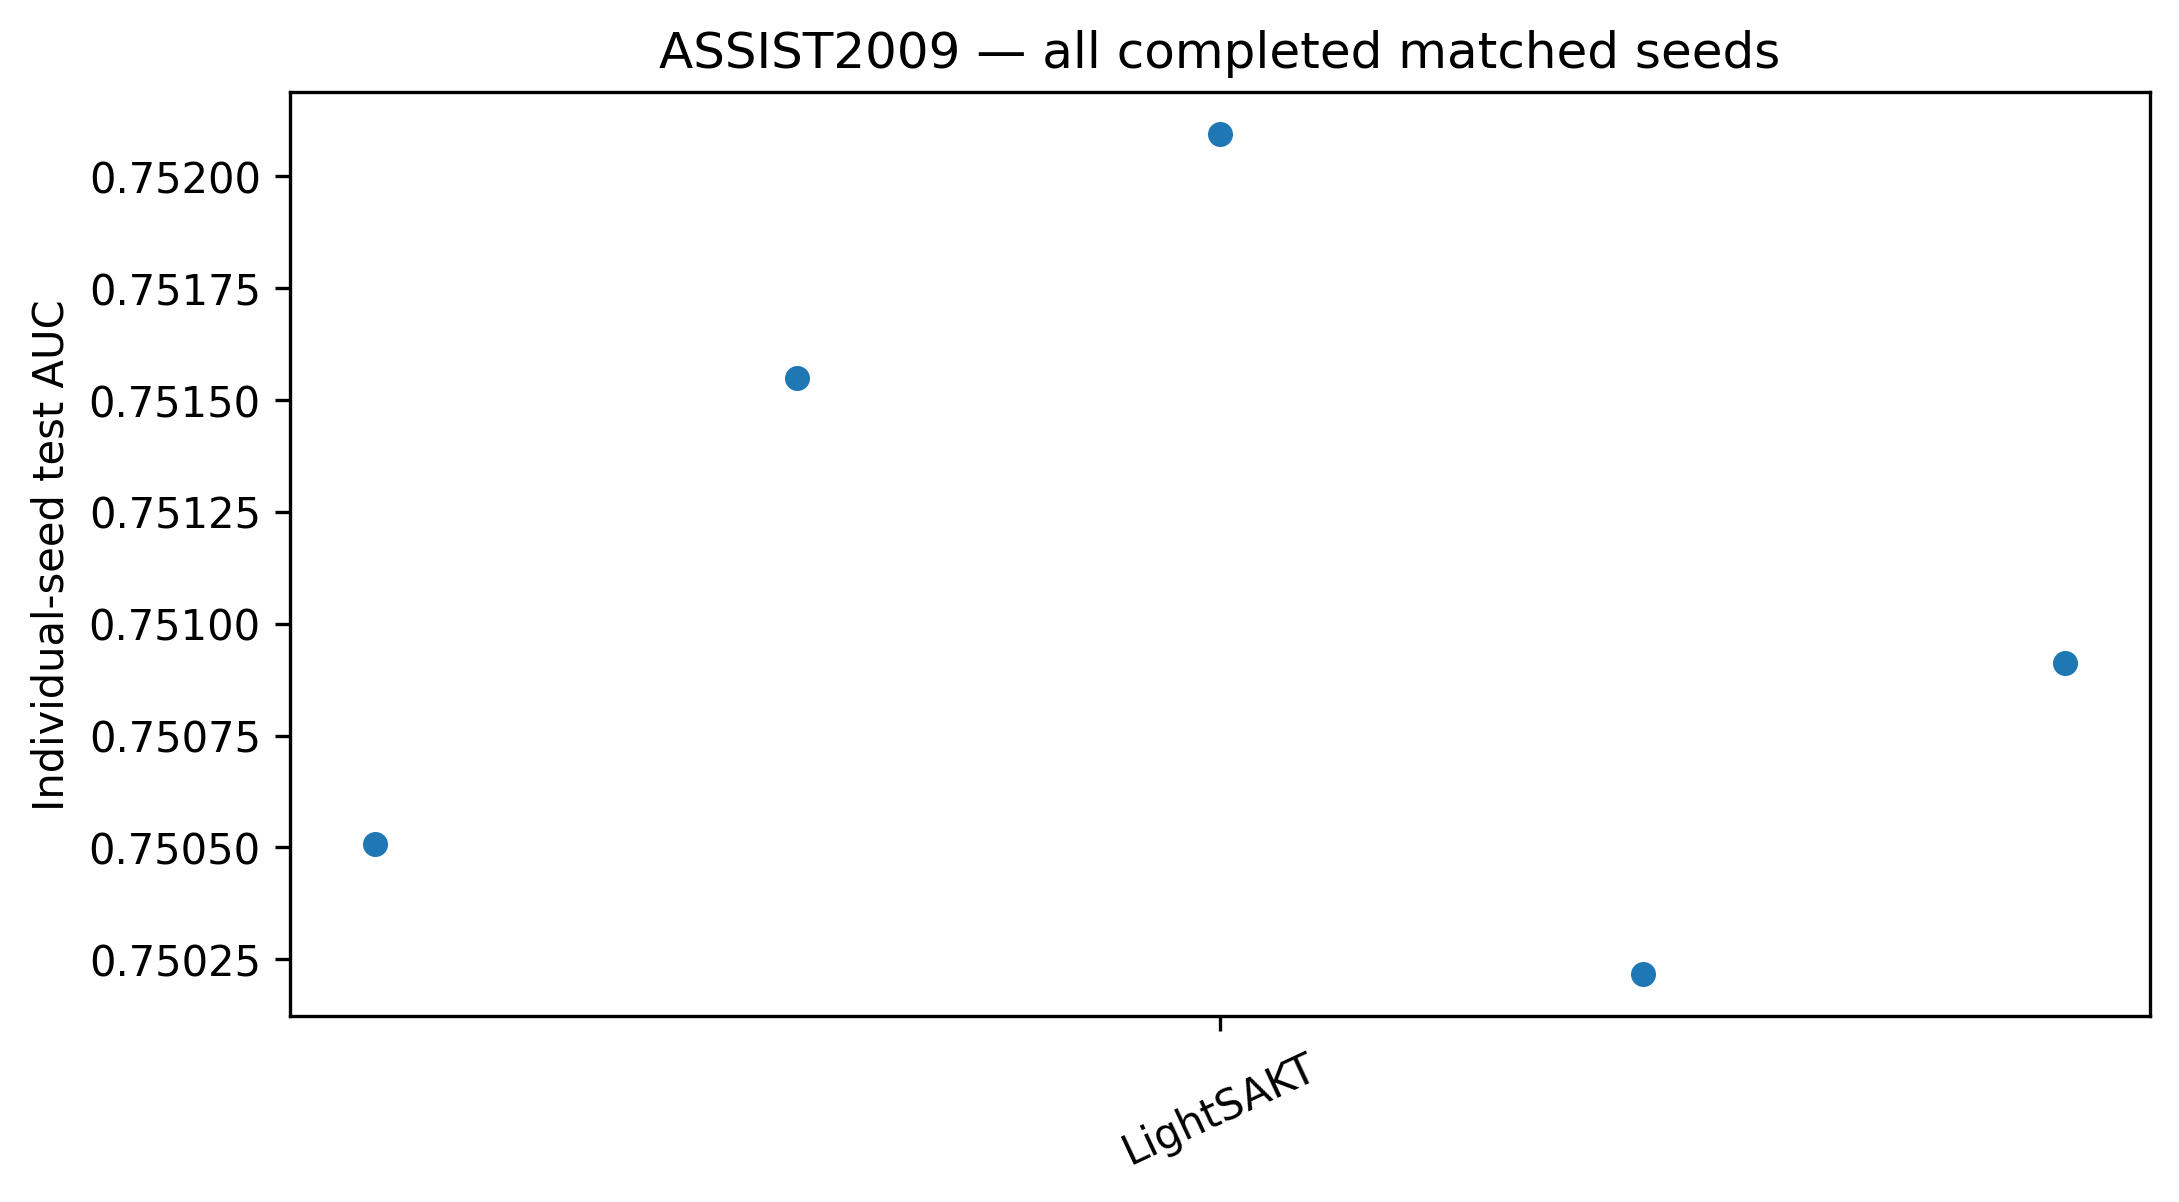

The data file committed next to this chart (first rows):
model, seed, test_auc
LightSAKT, 42, 0.7505
LightSAKT, 123, 0.7515
LightSAKT, 2026, 0.7521
LightSAKT, 3407, 0.7502
LightSAKT, 7777, 0.7509
